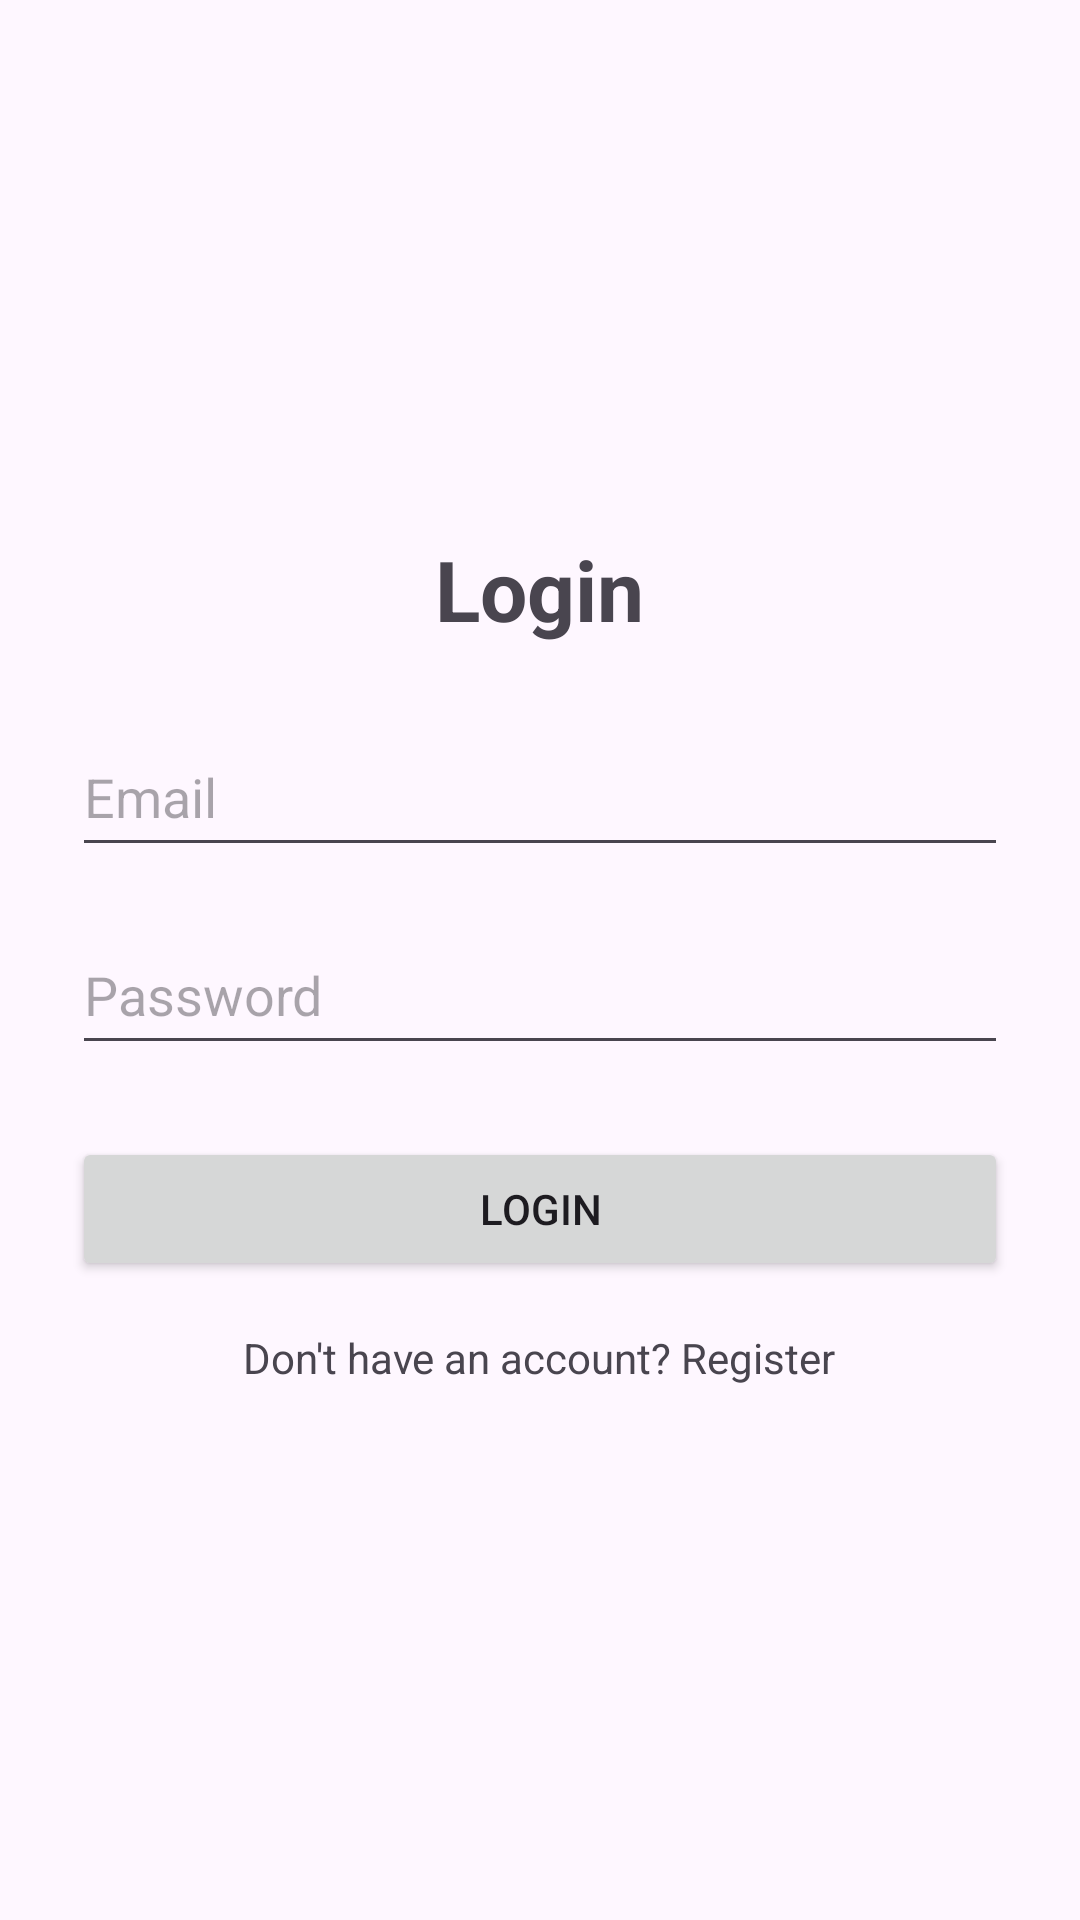

Layout XML and referenced resources for this Android screen:
<!-- AndroidManifest.xml: application theme Theme.VDOCallWebTRCTesting -->
<!-- res/layout/activity_login.xml -->
<?xml version="1.0" encoding="utf-8"?>
<androidx.constraintlayout.widget.ConstraintLayout xmlns:android="http://schemas.android.com/apk/res/android"
    xmlns:app="http://schemas.android.com/apk/res-auto"
    xmlns:tools="http://schemas.android.com/tools"
    android:id="@+id/main"
    android:layout_width="match_parent"
    android:layout_height="match_parent"
    tools:context=".ui.LoginActivity">


    <LinearLayout
        xmlns:android="http://schemas.android.com/apk/res/android"
        android:layout_width="match_parent"
        android:layout_height="match_parent"
        android:orientation="vertical"
        android:padding="24dp"
        android:gravity="center">

        <TextView
            android:id="@+id/tvTitle"
            android:layout_width="wrap_content"
            android:layout_height="wrap_content"
            android:text="Login"
            android:textSize="28sp"
            android:textStyle="bold"
            android:layout_marginBottom="24dp"/>

        <EditText
            android:id="@+id/username"
            android:layout_width="match_parent"
            android:layout_height="50dp"
            android:hint="Email"
            android:inputType="textEmailAddress"
            android:layout_marginBottom="16dp"/>

        <EditText
            android:id="@+id/etPassword"
            android:layout_width="match_parent"
            android:layout_height="50dp"
            android:hint="Password"
            android:inputType="textPassword"
            android:layout_marginBottom="24dp"/>

        <Button
            android:id="@+id/enterBtn"
            android:layout_width="match_parent"
            android:layout_height="wrap_content"
            android:text="Login"/>

        <TextView
            android:id="@+id/tvRegister"
            android:layout_width="wrap_content"
            android:layout_height="wrap_content"
            android:text="Don't have an account? Register"
            android:layout_marginTop="16dp"/>

    </LinearLayout>



</androidx.constraintlayout.widget.ConstraintLayout>
<!-- resources referenced by this layout -->
<resources>
  <style name="Theme.VDOCallWebTRCTesting" parent="Base.Theme.VDOCallWebTRCTesting" />
  <style name="Base.Theme.VDOCallWebTRCTesting" parent="Theme.Material3.DayNight.NoActionBar">
          
          
      </style>
</resources>
